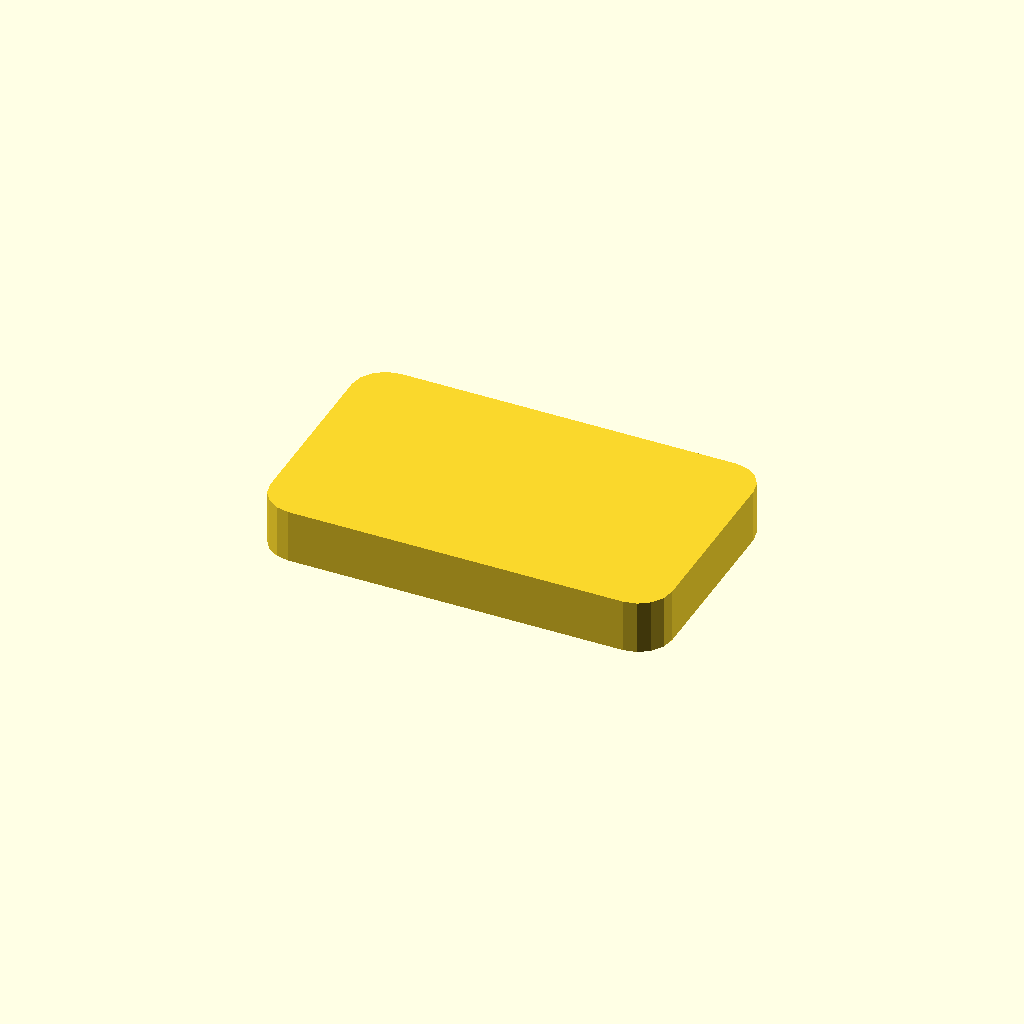
Cell 1: rendered with the file's own defaults.
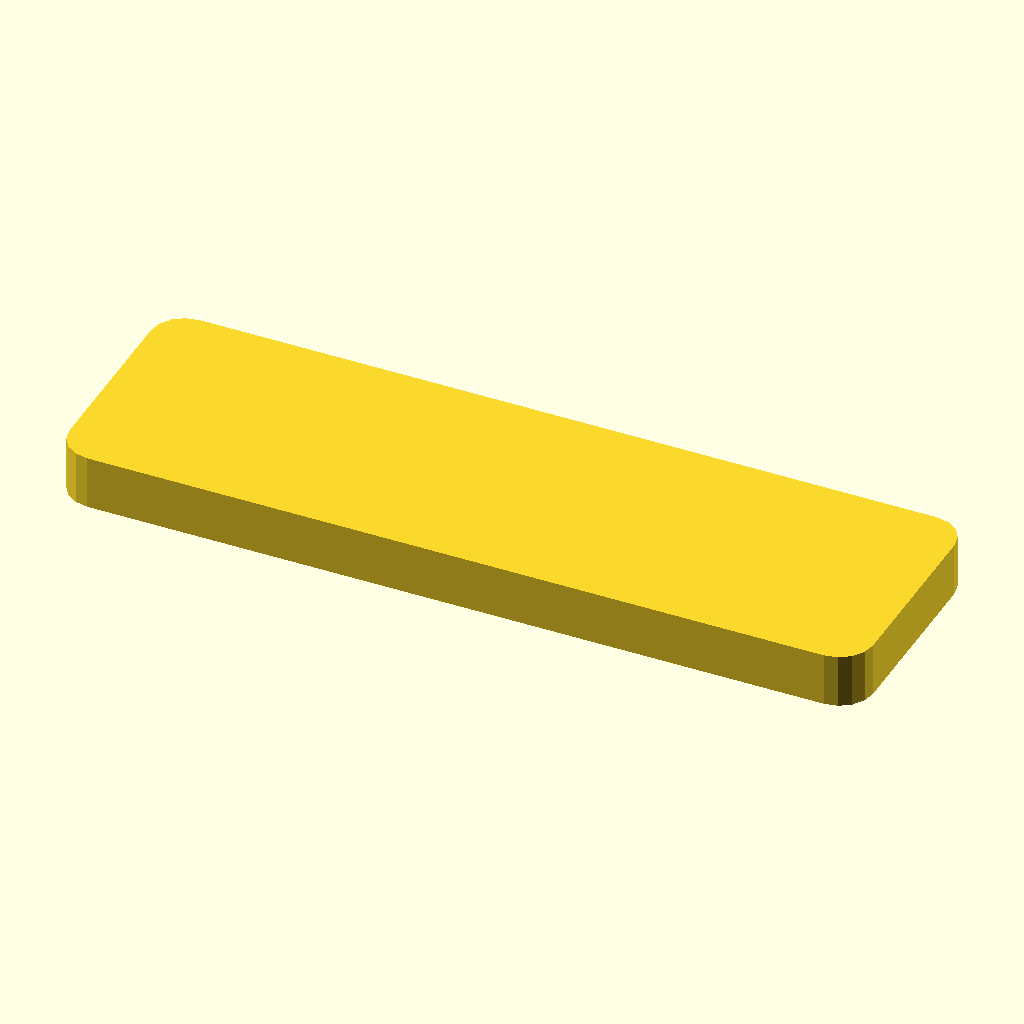
Cell 2: width = 120 (everything else at default).
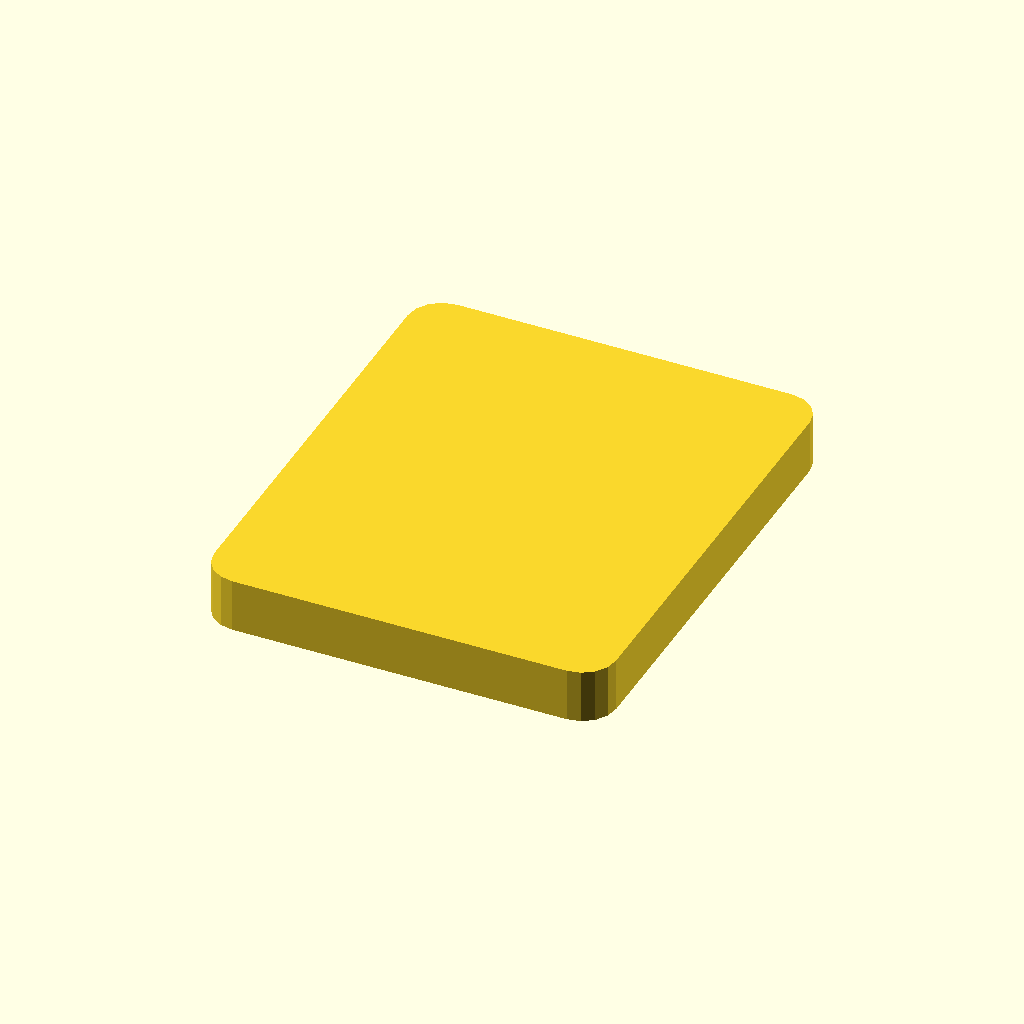
Cell 3: the same model with depth = 72.
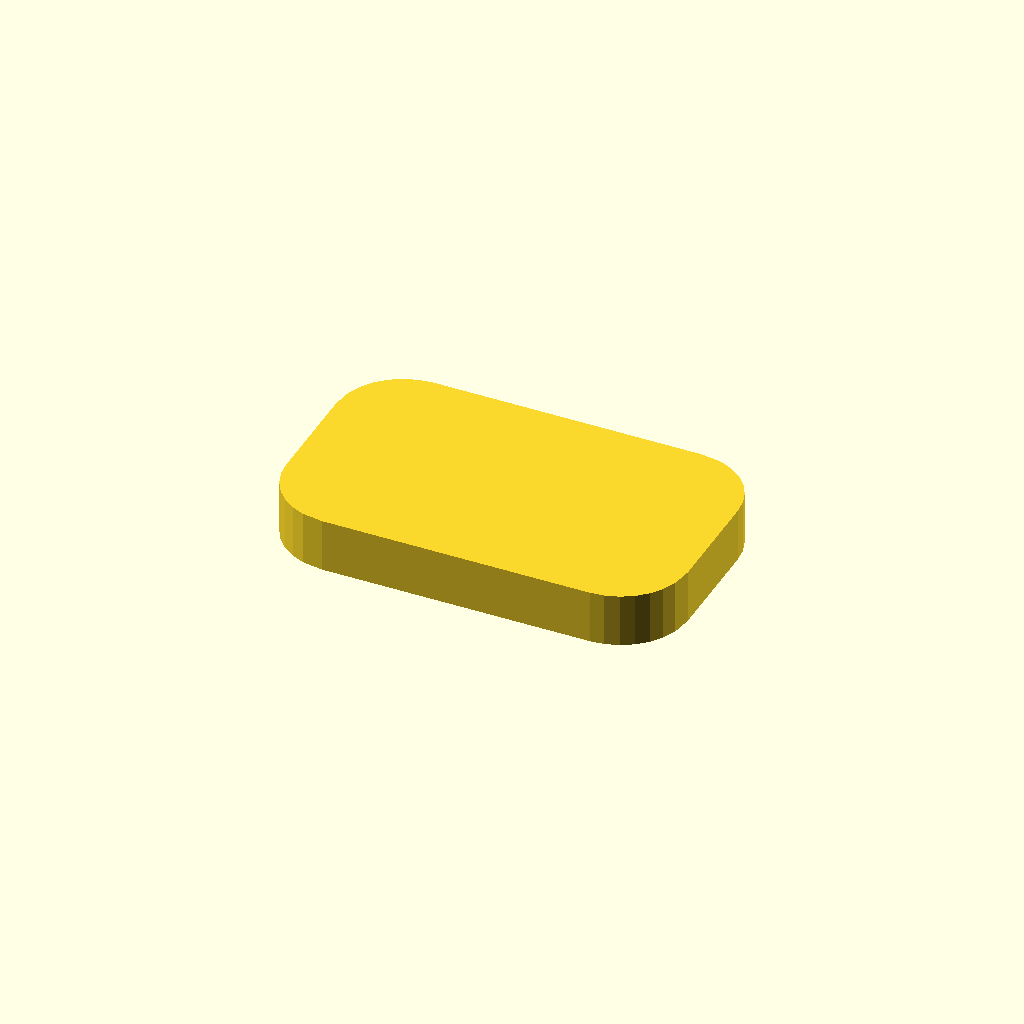
Cell 4 — corner_radius set to 10, the other parameters unchanged.
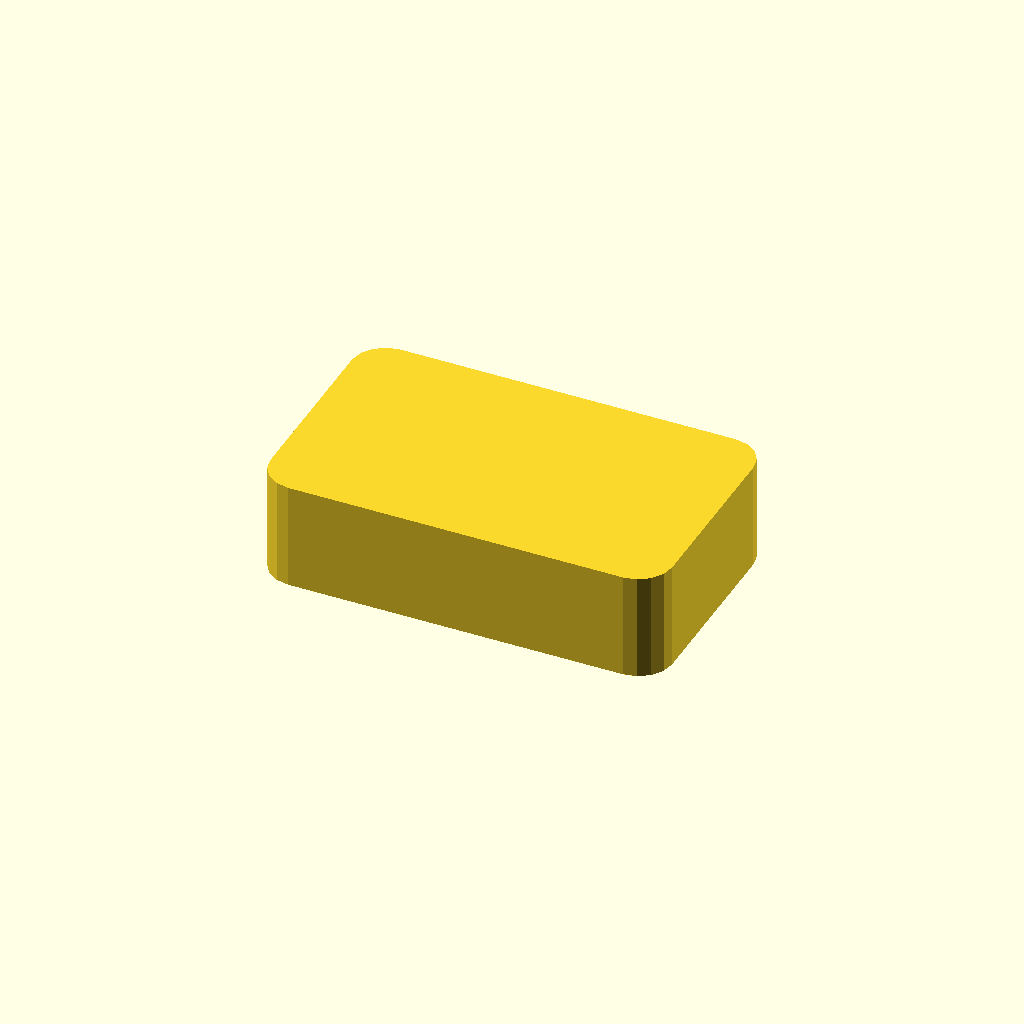
Cell 5 — thickness set to 16, the other parameters unchanged.
One fixed orthographic camera (rotation 55°, 0°, 25°; colour scheme Cornfield) for every cell.
The OpenSCAD source (src/forge3d/start-catalog/scad/learning/offset_profile.scad):
// Rounded Offset Profile
width = 60;
depth = 36;
corner_radius = 5;
thickness = 8;

module rounded_profile(size = [width, depth], r = corner_radius) {
  offset(r = r) {
    offset(delta = -r) {
      square(size, center = true);
    }
  }
}

linear_extrude(height = thickness, center = true) rounded_profile();
Parameter table extracted from the source (name, type, default, range or options):
width: number, default 60
depth: number, default 36
corner_radius: number, default 5
thickness: number, default 8
